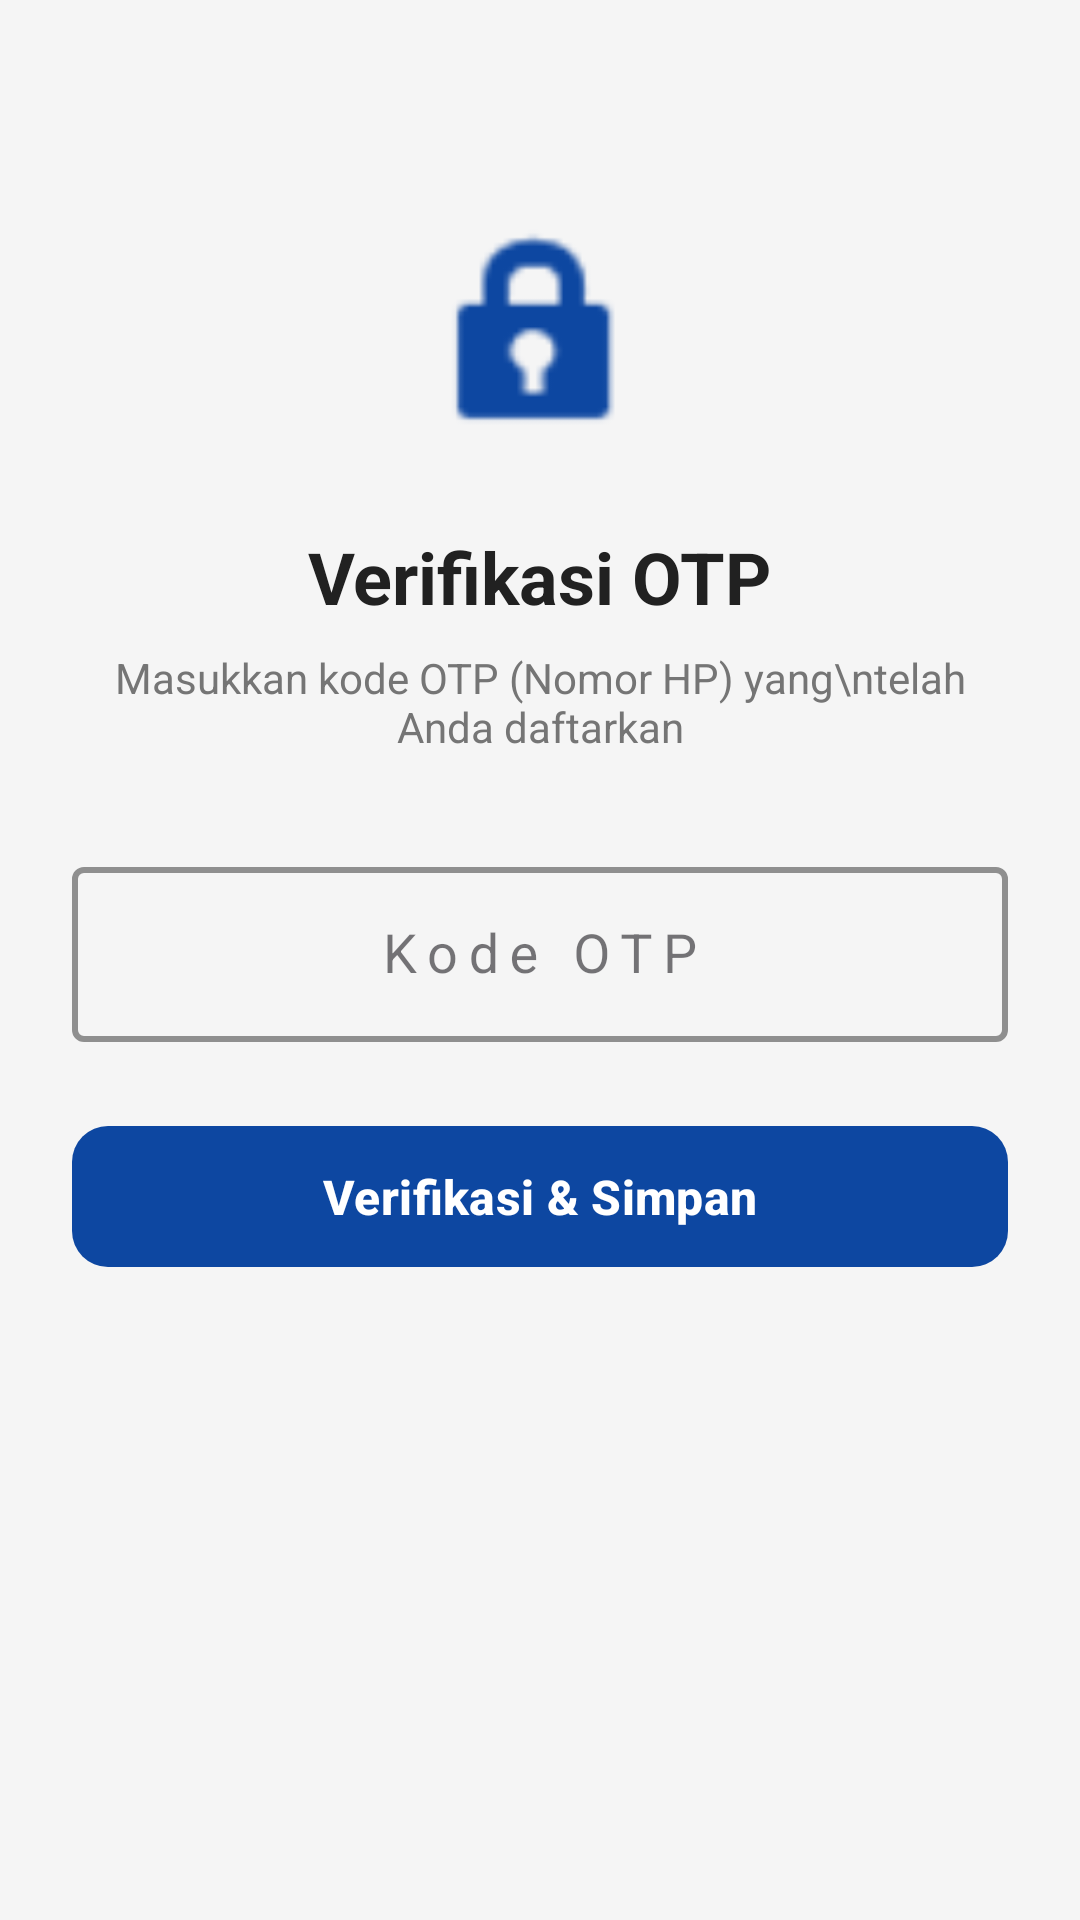

Write the Android layout XML for this screen, with the resource values it uses.
<!-- AndroidManifest.xml: application theme Theme.Rey_halopanda -->
<!-- res/layout/activity_verifikasi.xml -->
<?xml version="1.0" encoding="utf-8"?>
<androidx.constraintlayout.widget.ConstraintLayout
    xmlns:android="http://schemas.android.com/apk/res/android"
    xmlns:app="http://schemas.android.com/apk/res-auto"
    android:layout_width="match_parent"
    android:layout_height="match_parent"
    android:background="#F5F5F5"
    android:padding="24dp">

    <ImageView
        android:id="@+id/ivIconOtp"
        android:layout_width="80dp"
        android:layout_height="80dp"
        android:layout_marginTop="48dp"
        android:src="@android:drawable/ic_lock_idle_lock"
        app:layout_constraintEnd_toEndOf="parent"
        app:layout_constraintStart_toStartOf="parent"
        app:layout_constraintTop_toTopOf="parent"
        app:tint="#0D47A1" />

    <TextView
        android:id="@+id/tvTitleOtp"
        android:layout_width="wrap_content"
        android:layout_height="wrap_content"
        android:layout_marginTop="24dp"
        android:text="Verifikasi OTP"
        android:textColor="#212121"
        android:textSize="24sp"
        android:textStyle="bold"
        app:layout_constraintEnd_toEndOf="parent"
        app:layout_constraintStart_toStartOf="parent"
        app:layout_constraintTop_toBottomOf="@id/ivIconOtp" />

    <TextView
        android:id="@+id/tvSubtitleOtp"
        android:layout_width="wrap_content"
        android:layout_height="wrap_content"
        android:layout_marginTop="8dp"
        android:gravity="center"
        android:text="Masukkan kode OTP (Nomor HP) yang\ntelah Anda daftarkan"
        android:textColor="#757575"
        android:textSize="14sp"
        app:layout_constraintEnd_toEndOf="parent"
        app:layout_constraintStart_toStartOf="parent"
        app:layout_constraintTop_toBottomOf="@id/tvTitleOtp" />

    
    <com.google.android.material.textfield.TextInputLayout
        android:id="@+id/tilOtp"
        style="@style/Widget.MaterialComponents.TextInputLayout.OutlinedBox"
        android:layout_width="match_parent"
        android:layout_height="wrap_content"
        android:layout_marginTop="32dp"
        android:hint="Kode OTP"
        app:boxStrokeColor="#0D47A1"
        app:boxStrokeWidth="2dp"
        app:layout_constraintTop_toBottomOf="@id/tvSubtitleOtp">

        <com.google.android.material.textfield.TextInputEditText
            android:id="@+id/etOtp"
            android:layout_width="match_parent"
            android:layout_height="wrap_content"
            android:inputType="number"
            android:textColor="#000000"
            android:textSize="18sp"
            android:letterSpacing="0.2"
            android:gravity="center" />
    </com.google.android.material.textfield.TextInputLayout>

    
    <com.google.android.material.button.MaterialButton
        android:id="@+id/btnVerifikasi"
        android:layout_width="match_parent"
        android:layout_height="55dp"
        android:layout_marginTop="24dp"
        android:text="Verifikasi &amp; Simpan"
        android:textSize="16sp"
        android:textStyle="bold"
        app:backgroundTint="#0D47A1"
        app:cornerRadius="12dp"
        app:layout_constraintTop_toBottomOf="@id/tilOtp" />

</androidx.constraintlayout.widget.ConstraintLayout>
<!-- resources referenced by this layout -->
<resources>
  <style name="Theme.Rey_halopanda" parent="Theme.Material3.DayNight.NoActionBar">
          
      </style>
</resources>
